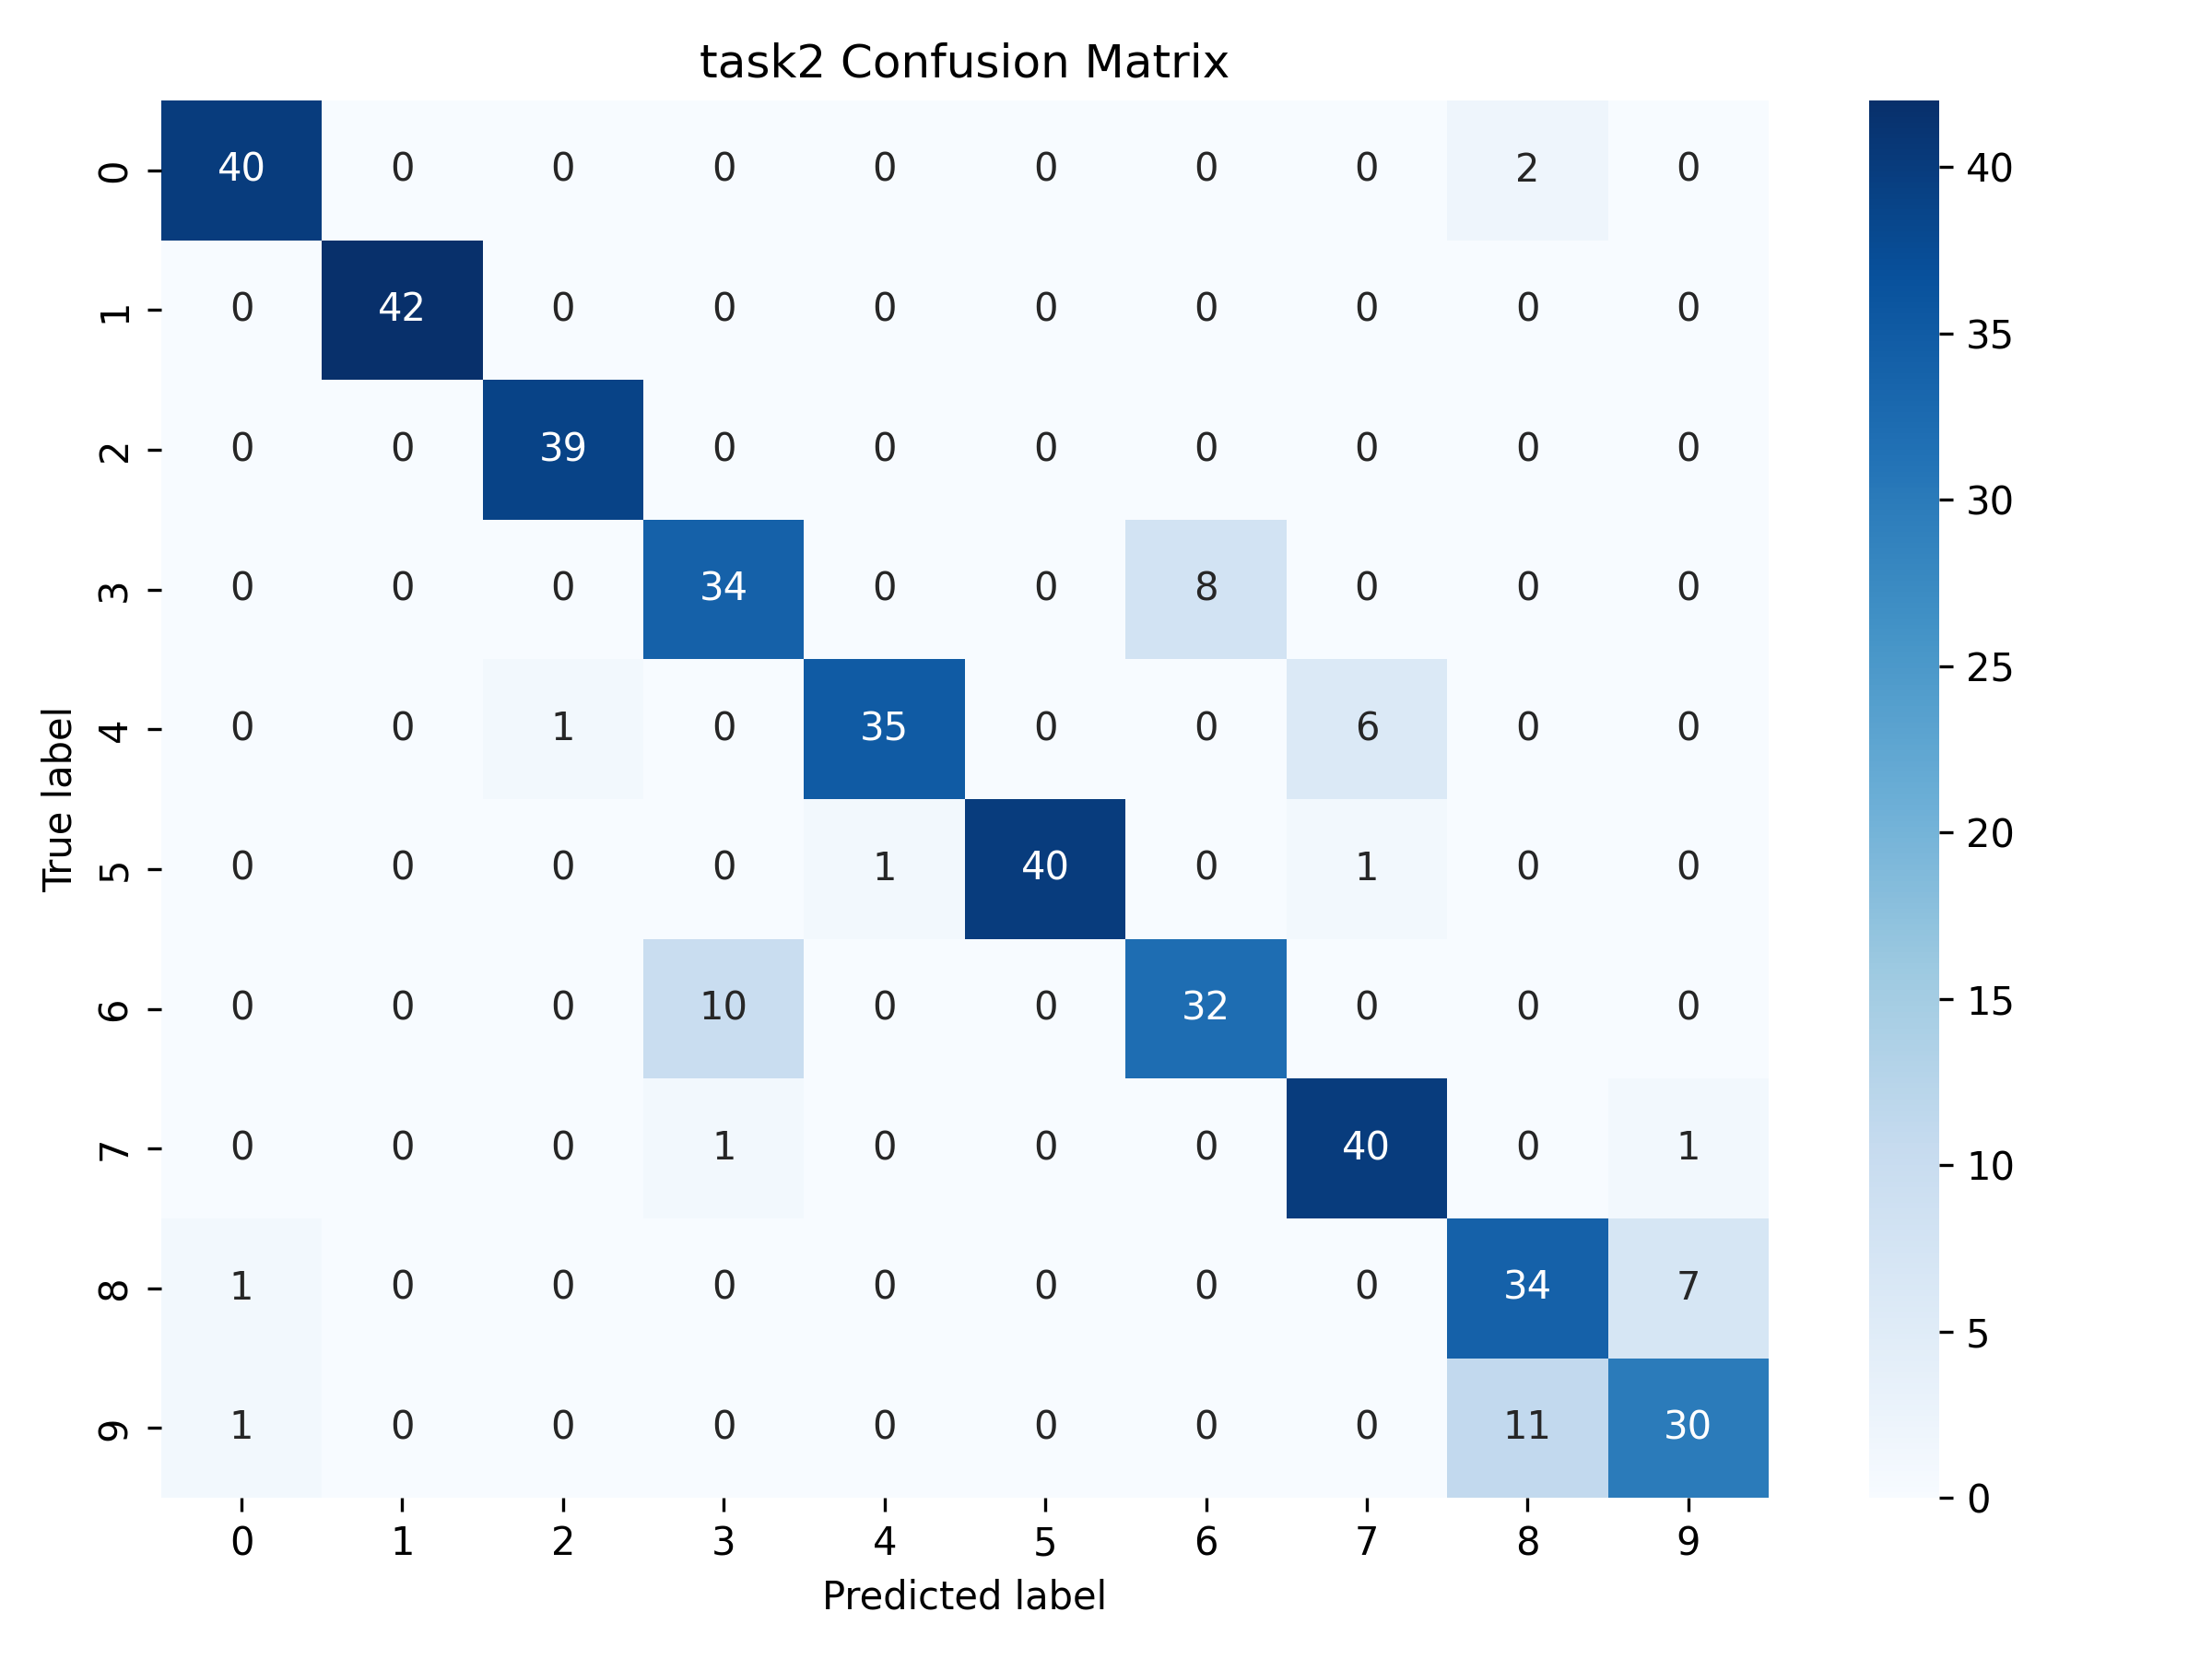

Values plotted in this chart, from the file beside it:
0, 1, 2, 3, 4, 5, 6, 7, 8, 9
40, 0, 0, 0, 0, 0, 0, 0, 2, 0
0, 42, 0, 0, 0, 0, 0, 0, 0, 0
0, 0, 39, 0, 0, 0, 0, 0, 0, 0
0, 0, 0, 34, 0, 0, 8, 0, 0, 0
0, 0, 1, 0, 35, 0, 0, 6, 0, 0
0, 0, 0, 0, 1, 40, 0, 1, 0, 0
0, 0, 0, 10, 0, 0, 32, 0, 0, 0
0, 0, 0, 1, 0, 0, 0, 40, 0, 1
1, 0, 0, 0, 0, 0, 0, 0, 34, 7
1, 0, 0, 0, 0, 0, 0, 0, 11, 30
